Run: headless pygame with SDL's dummy video driver; simulated clock (each Clock.tick advances the game by its frame time, no real sleeping); random seed 0; keys injected as events and as key.get_pressed() state; mouse plan: one left click at the window centre at the start of phase 2, then a move to the lower-right quarter at the start of phase 3.
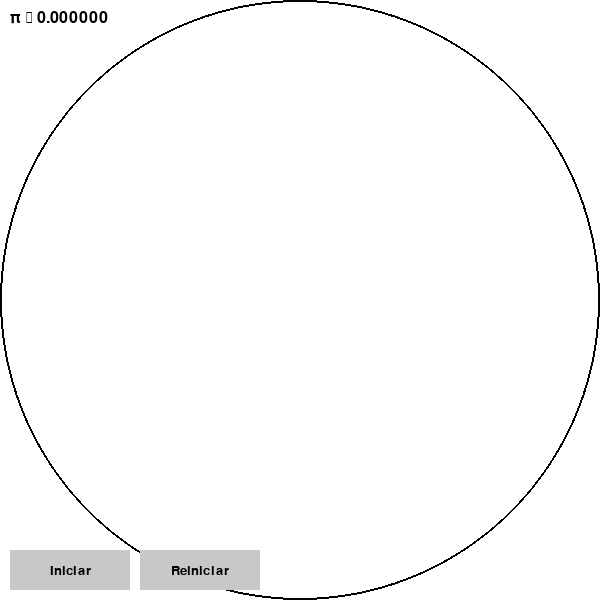
Frame 1 of 4 · flips 1–60 · no input
Frame 2 of 4 · flips 61–180 · clicked the window centre · tapped SPACE, RETURN · held RIGHT (→), D · screen unchanged from frame 1, image omitted
Frame 3 of 4 · flips 181–300 · moved the mouse to the lower-right quarter · held DOWN (↓), S · screen unchanged from frame 2, image omitted
Frame 4 of 4 · flips 301–420 · held LEFT (←), A, UP (↑), W · screen unchanged from frame 3, image omitted

The pygame program that drew these frames:

import pygame
import sys
import math
import random

pygame.init()

# Dimensiones de la ventana
width, height = 600, 600
screen = pygame.display.set_mode((width, height))
pygame.display.set_caption("Aproximación de π - Método Monte Carlo")

# Definición de colores
WHITE = (255, 255, 255)
BLACK = (0, 0, 0)
BLUE = (0, 0, 255)
RED = (255, 0, 0)
GRAY = (200, 200, 200)

# Parámetros del círculo inscrito en el cuadrado
center = (width // 2, height // 2)
radius = width // 2

# Variables para el cálculo
inside_points = 0
total_points = 0

# Fuentes para textos y botones
font = pygame.font.SysFont("Arial", 24)
button_font = pygame.font.SysFont("Arial", 20)

# Definición de botones
start_pause_button_rect = pygame.Rect(10, height - 50, 120, 40)
reset_button_rect = pygame.Rect(140, height - 50, 120, 40)

simulation_running = False

clock = pygame.time.Clock()

while True:
    for event in pygame.event.get():
        if event.type == pygame.QUIT:
            pygame.quit()
            sys.exit()
        elif event.type == pygame.MOUSEBUTTONDOWN:
            mouse_pos = event.pos
            if start_pause_button_rect.collidepoint(mouse_pos):
                simulation_running = not simulation_running
            elif reset_button_rect.collidepoint(mouse_pos):
                simulation_running = False
                inside_points = 0
                total_points = 0

    # Fondo blanco y dibujo del círculo
    screen.fill(WHITE)
    pygame.draw.circle(screen, BLACK, center, radius, 2)
    
    # Actualizar simulación solo si está en ejecución
    if simulation_running:
        # Generar 10 puntos por iteración para una animación más lenta
        for _ in range(10):
            x = random.uniform(0, width)
            y = random.uniform(0, height)
            total_points += 1
            # Comprobar si el punto cae dentro del círculo
            if math.hypot(x - center[0], y - center[1]) <= radius:
                inside_points += 1
                color = BLUE
            else:
                color = RED
            pygame.draw.circle(screen, color, (int(x), int(y)), 2)
    
    # Calcular la aproximación de π
    pi_estimate = 4 * inside_points / total_points if total_points > 0 else 0
    pi_text = font.render(f"π ≈ {pi_estimate:.6f}", True, BLACK)
    screen.blit(pi_text, (10, 10))

    # Dibujar botón de Iniciar/Pausar
    pygame.draw.rect(screen, GRAY, start_pause_button_rect)
    start_text = "Pausar" if simulation_running else "Iniciar"
    text_surface = button_font.render(start_text, True, BLACK)
    text_rect = text_surface.get_rect(center=start_pause_button_rect.center)
    screen.blit(text_surface, text_rect)
    
    # Dibujar botón de Reiniciar
    pygame.draw.rect(screen, GRAY, reset_button_rect)
    reset_text = button_font.render("Reiniciar", True, BLACK)
    reset_rect = reset_text.get_rect(center=reset_button_rect.center)
    screen.blit(reset_text, reset_rect)
    
    pygame.display.flip()
    clock.tick(15)  # 15 FPS para una animación más lenta
